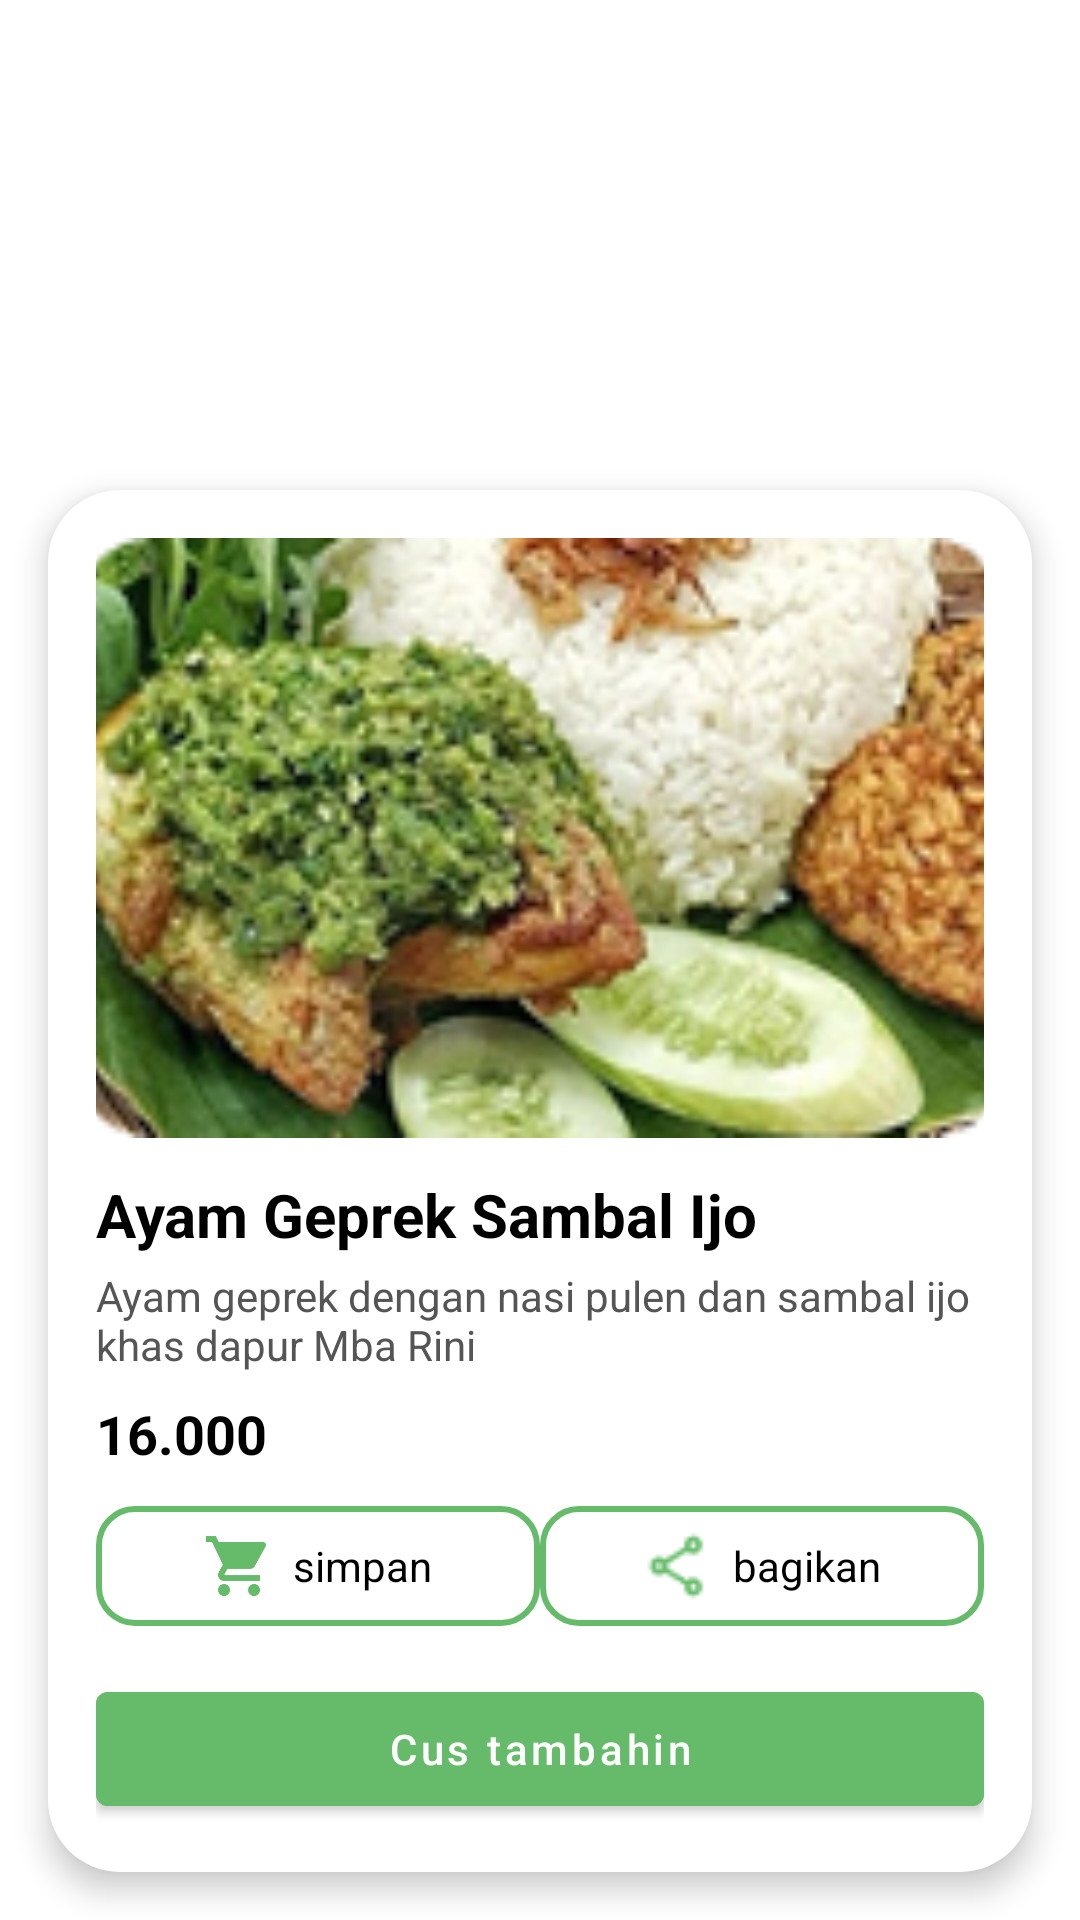

The Android layout XML behind this screen, and the referenced resources:
<!-- AndroidManifest.xml: activity theme Theme.Makanku.Transparent -->
<!-- res/layout/activity_food_detail.xml -->
<?xml version="1.0" encoding="utf-8"?>
<androidx.constraintlayout.widget.ConstraintLayout
    xmlns:android="http://schemas.android.com/apk/res/android"
    xmlns:app="http://schemas.android.com/apk/res-auto"
    android:id="@+id/main"
    android:layout_width="match_parent"
    android:layout_height="match_parent"
    android:background="@android:color/transparent">

    <androidx.cardview.widget.CardView
        android:id="@+id/cardDetail"
        android:layout_width="match_parent"
        android:layout_height="wrap_content"
        android:layout_margin="16dp"
        android:background="#CCFFFFFF"
        app:cardCornerRadius="24dp"
        app:cardElevation="6dp"
        app:cardBackgroundColor="@android:color/transparent"
        app:layout_constraintBottom_toBottomOf="parent">

        <LinearLayout
            android:layout_width="match_parent"
            android:layout_height="wrap_content"
            android:orientation="vertical"
            android:padding="16dp"
            android:background="@android:color/white"
            android:elevation="0dp">

            
            <ImageView
                android:id="@+id/imgFood"
                android:layout_width="match_parent"
                android:layout_height="200dp"
                android:scaleType="centerCrop"
                android:src="@drawable/geprek_ijo"
                android:layout_marginBottom="12dp" />

            
            <TextView
                android:id="@+id/txtNamaMakanan"
                android:layout_width="wrap_content"
                android:layout_height="wrap_content"
                android:text="Ayam Geprek Sambal Ijo"
                android:textSize="20sp"
                android:textStyle="bold"
                android:textColor="#000"
                android:layout_marginBottom="4dp"/>

            
            <TextView
                android:id="@+id/txtDeskripsi"
                android:layout_width="wrap_content"
                android:layout_height="wrap_content"
                android:text="Ayam geprek dengan nasi pulen dan sambal ijo khas dapur Mba Rini"
                android:textSize="14sp"
                android:textColor="#555"
                android:layout_marginBottom="8dp"/>

            
            <TextView
                android:id="@+id/txtHarga"
                android:layout_width="wrap_content"
                android:layout_height="wrap_content"
                android:text="16.000"
                android:textColor="#000"
                android:textStyle="bold"
                android:textSize="18sp"
                android:layout_marginBottom="12dp"/>

            
            <LinearLayout
                android:layout_width="match_parent"
                android:layout_height="wrap_content"
                android:gravity="center"
                android:orientation="horizontal"
                android:layout_marginBottom="16dp">

                <LinearLayout
                    android:layout_width="0dp"
                    android:layout_height="wrap_content"
                    android:layout_weight="1"
                    android:gravity="center"
                    android:orientation="horizontal"
                    android:background="@drawable/btn_green_rounded">

                    <ImageView
                        android:layout_width="24dp"
                        android:layout_height="24dp"
                        android:src="@drawable/ic_keranjang_2"/>

                    <TextView
                        android:layout_width="wrap_content"
                        android:layout_height="wrap_content"
                        android:text="simpan"
                        android:textColor="#000"
                        android:textSize="14sp"
                        android:layout_marginStart="6dp"/>
                </LinearLayout>

                <LinearLayout
                    android:layout_width="0dp"
                    android:layout_height="wrap_content"
                    android:layout_weight="1"
                    android:gravity="center"
                    android:orientation="horizontal"
                    android:background="@drawable/btn_green_rounded">

                    <ImageView
                        android:layout_width="24dp"
                        android:layout_height="24dp"
                        android:src="@drawable/ic_bagikan"/>

                    <TextView
                        android:layout_width="wrap_content"
                        android:layout_height="wrap_content"
                        android:text="bagikan"
                        android:textColor="#000"
                        android:textSize="14sp"
                        android:layout_marginStart="6dp"/>
                </LinearLayout>
            </LinearLayout>

            
            <Button
                android:id="@+id/btnTambah"
                android:layout_width="match_parent"
                android:layout_height="50dp"
                android:text="Cus tambahin"
                android:textAllCaps="false"
                android:textColor="@android:color/white"
                android:backgroundTint="#66BB6A"/>
        </LinearLayout>
    </androidx.cardview.widget.CardView>

</androidx.constraintlayout.widget.ConstraintLayout>
<!-- resources referenced by this layout -->
<resources>
  <!-- drawable btn_green_rounded (drawable) -->
  <?xml version="1.0" encoding="utf-8"?>
  <shape xmlns:android="http://schemas.android.com/apk/res/android"
      android:shape="rectangle">
  
      
      <solid android:color="#FFFFFF" />
  
      
      <stroke
          android:width="2dp"
          android:color="#66BB6A" />
  
      
      <corners android:radius="12dp" />
  
      
      <padding
          android:left="12dp"
          android:top="8dp"
          android:right="12dp"
          android:bottom="8dp" />
  
  </shape>
  <!-- drawable geprek_ijo: png bitmap (drawable, 47479 bytes) -->
  <!-- drawable ic_bagikan: png bitmap (drawable, 554 bytes) -->
  <!-- drawable ic_keranjang_2 (drawable) -->
  <?xml version="1.0" encoding="utf-8"?>
  <vector xmlns:android="http://schemas.android.com/apk/res/android"
      android:width="24dp"
      android:height="24dp"
      android:viewportWidth="24"
      android:viewportHeight="24">
      <path
          android:fillColor="#66BB6A"
          android:pathData="M7,18c-1.1,0 -1.99,0.9 -1.99,2s0.89,2 1.99,2 2,-0.9 2,-2 -0.9,-2 -2,-2zM1,2v2h2l3.6,7.59 -1.35,2.45c-0.16,0.28 -0.25,0.61 -0.25,0.96 0,1.1 0.9,2 2,2h12v-2H7.42c-0.14,0 -0.25,-0.11 -0.25,-0.25l0.03,-0.12 0.9,-1.63h7.45c0.75,0 1.41,-0.41 1.75,-1.03l3.58,-6.49c0.08,-0.14 0.12,-0.31 0.12,-0.48 0,-0.55 -0.45,-1 -1,-1H5.21l-0.94,-2H1zm16,16c-1.1,0 -1.99,0.9 -1.99,2s0.89,2 1.99,2 2,-0.9 2,-2 -0.9,-2 -2,-2z"/>
  </vector>
  <style name="Theme.Makanku.Transparent" parent="Theme.MaterialComponents.DayNight.NoActionBar">
          
          <item name="android:windowBackground">@android:color/transparent</item>
          <item name="android:windowIsTranslucent">true</item>
          <item name="android:windowNoTitle">true</item>
          <item name="android:windowContentOverlay">@null</item>
          <item name="android:statusBarColor">@android:color/transparent</item>
      </style>
</resources>
